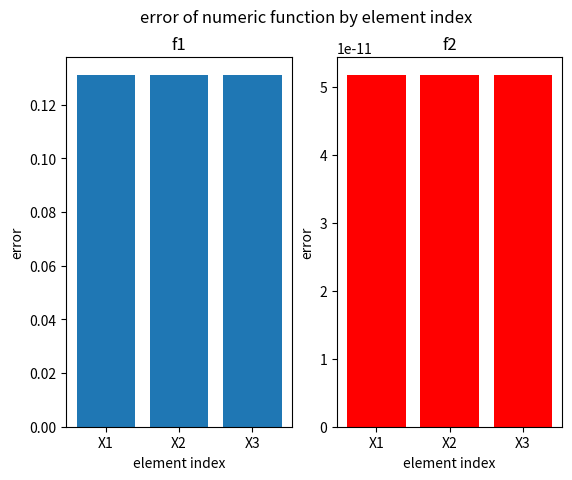

Python code for this plot:
import numpy as np
import matplotlib.pyplot as plt


def main():
    X = np.array([1, 1, 1])
    A = np.array([[2, 7, 6],
                  [9, 5, 1],
                  [4, 3, 8]])
    E_MACHINE = 2 * pow(10, -16)

    f1_analytic_par = {'A': A, 'val': sin_val, 'grad': sin_grad}
    f1_val, f1_analytic_grad = f1(X, f1_analytic_par, nargout=2)
    f1_numeric_par = {'epsilon': E_MACHINE, 'f_par': f1_analytic_par}
    f1_numeric_grad = numdiff(f1, X, f1_numeric_par, nargout=1)

    f2_analytic_par = {"phi_val": sin_val, "h": exp_val,
                       "phi_g": sin_grad, "h'": exp_grad}
    f2_val, f2_analytic_grad = f2(X, f2_analytic_par, nargout=2)
    f2_numeric_par = {'epsilon': E_MACHINE, 'f_par': f2_analytic_par}
    f2_numeric_grad = numdiff(f2, X, f2_numeric_par, nargout=1)

    # Compute difference between numerical and analytical gradient
    f1_grad_error = abs(f1_analytic_grad - f1_numeric_grad)
    print("analytic grad=", f1_analytic_grad,
          "\nnumeric grad=", f1_numeric_grad,
          "\nerror=", f1_grad_error,
          "\n\n\n")

    f2_grad_error = abs(f2_analytic_grad - f2_numeric_grad)
    print("analytic grad=", f2_analytic_grad,
          "\nnumeric grad=", f2_numeric_grad,
          "\nerror=", f2_grad_error,
          "\n\n\n")

    names = ['X1', 'X2', 'X3']
    plt.figure(1)
    plt.subplot(121)
    plt.bar(names, f1_grad_error)
    plt.xlabel('element index')
    plt.ylabel('error')
    plt.title('f1')

    plt.subplot(122)
    plt.bar(names, f2_grad_error, color='r')
    plt.xlabel('element index')
    plt.ylabel('error')
    plt.title('f2')

    plt.suptitle('error of numeric function by element index')
    plt.show()

    # '''
    # A testing function for the excercise's required functions
    # :return:
    # '''
    # data = np.array([2, 1, 8])[:, np.newaxis]  # column vector
    # mat = np.array([[2, 7, 6],
    #                 [9, 5, 1],
    #                 [4, 3, 8]])
    # I = np.array([[1, 0, 0],
    #                 [0, 1, 0],
    #                 [0, 0, 1]])
    #
    # val, grad, hess = Task3_1_func(data)
    #
    # print("======> Task3_1_func output:")
    # print("Value =\n", val)
    # print("Gradient =\n", grad)
    # print("Hessian =\n", hess)
    #
    # sin_dict = {'A': I,
    #             'val': sin_val,
    #             'grad': sin_grad,
    #             'hessian': sin_hessian}
    # res1 = f1(data, sin_dict, nargout=3)
    # print("======> f1 output:")
    # print("Value =\n",res1[0])
    # print("Gradient =\n", res1[1])
    # print("Hessian =\n", res1[2])
    #
    # exp_dict = {"phi_val": sin_val,
    #             "phi_g": sin_grad,
    #             "phi_h": sin_hessian,
    #             "h": exp_val,
    #             "h'": exp_grad,
    #             "h''": exp_hess}
    #
    # res2 = f2(data, exp_dict, nargout=3)
    # print("======> f2 output:")
    # print("Value =\n", res2[0])
    # print("Gradient =\n", res2[1])
    # print("Hessian =\n", res2[2])
    #
    # numdiff_par = dict({'e': mat, 'fun_par': sin_dict, 'gradient': sin_grad})
    # a, b = numdiff(f1, data, numdiff_par, nargout=2)
    # print("\n\n\na=\n", a, "\nb=\n", b)


def f1(x, par, nargout=3):
    '''
    nonlinear multivariate function, f1:R^n->R, f1(x) = phi(Ax)

    :param x: function argument, vector. x is R^(n x 1)
    :param par: A dictionary ('struct') of parameters including:
        for every nargout:
            'A' : matrix R^(m x n)
            'val' : pointer to function phi, nonlinear multivariate function R^m -> R
        for nargout > 1:
            'grad' : pointer to gradient function of phi
        for nargout > 2:
            'hessian' (optional) : pointer to hessian function of phi
    :param nargout: number of arguments given, mimics nargout of matlab, can be 1,2 or 3
    :return: depends on nargout.
        If nargout is 1, returns f1(x)
        If nargout is 2, returns (f1(x), f1'(x))
        If nargout is 3, returns (f1(x), f1'(x), f1''(x))
    '''

    assert isinstance(x, np.ndarray)
    assert isinstance(nargout, int) and nargout in range(1, 4)
    assert isinstance(par, dict)

    mat = par['A']
    phi_val = par['val'](np.dot(mat, x))

    if nargout == 1:
        return phi_val

    phi_g = par['grad'](np.dot(mat, x))
    matT = np.transpose(mat)
    grad = np.dot(matT, phi_g)

    if nargout == 2:
        return phi_val, grad

    phi_H = par['hessian'](np.dot(mat, x))
    hess = np.dot(np.dot(matT,phi_H)[:,:,0], mat)

    return phi_val, grad, hess


def f2(x, par, nargout=3):
    '''
    h2(x) = f(phi(x))
    f is a nonlinear multivariate function f2: R^n -> R

    :param x: function argument, vector. x is R^(n x 1)
    :param par: A dictionary ('struct') of parameters including:
        for every nargout:
            "phi_val" : pointer to function phi, nonlinear multivariate function R^m -> R
            "h" : pointer to nonlinear scalar function, h: R -> R
        for nargout > 1:
            "phi_g" : pointer to gradient function of phi
            "h'" : pointer to derivative function of h
        for nargout > 2:
            "phi_h" : pointer to hessian function of phi
            "h''" : pointer to second derivative function of h
    :param nargout: number of arguments given, mimics nargout of matlab, can be 1,2 or 3
    :return: depends on nargout.
        If nargout is 1, returns f(x)
        If nargout is 2, returns (f(x), f'(x))
        If nargout is 3, returns (f(x), f'(x), f''(x))
    '''

    assert isinstance(x, np.ndarray)
    assert isinstance(nargout, int) and nargout in range(1, 4)
    assert isinstance(par, dict)

    phi_val = par["phi_val"](x)
    f2_val = par["h"](phi_val)
    if nargout == 1:
        return f2_val

    grad_phi = par["phi_g"](x)
    h_der = par["h'"](phi_val)
    f2_grad = grad_phi * h_der
    if nargout == 2:
        return f2_val, f2_grad

    hess_phi = par["phi_h"](x)
    h_sec_der = par["h''"](phi_val)
    f2_hess = hess_phi * (h_der + h_sec_der)

    return f2_val, f2_grad, f2_hess


def sin_val(x):
    '''
    :param x: A 3x1 vector of floats
    :return: sin(x1*x2*x3)
    '''
    assert isinstance(x, np.ndarray)
    assert len(x) == 3
    return np.sin(x[0] * x[1] * x[2])


def sin_grad(x):
    '''
    :param x: A 3x1 vector of floats
    :return: gradient of sin(x1*x2*x3)
    '''
    assert isinstance(x, np.ndarray)
    assert len(x) == 3
    prod = x[0] * x[1] * x[2]
    grad = [np.cos(prod) * x[1] * x[2],
            np.cos(prod) * x[0] * x[2],
            np.cos(prod) * x[0] * x[1]]
    return np.array(grad)


def sin_hessian(x):
    '''
    :param x: A 3x1 vector of floats
    :return: hessian of sin(x1*x2*x3)
    '''
    assert isinstance(x, np.ndarray)
    assert len(x) == 3
    prod = x[0] * x[1] * x[2]
    dx1dx1 = -np.sin(prod) * x[1] * x[1] * x[2] * x[2]
    dx1dx2 = -np.sin(prod) * x[0] * x[1] * x[2] * x[2] + np.cos(prod) * x[2]
    dx1dx3 = -np.sin(prod) * x[0] * x[1] * x[1] * x[2] + np.cos(prod) * x[1]

    dx2dx1 = dx1dx2
    dx2dx2 = -np.sin(prod) * x[0] * x[0] * x[2] * x[2]
    dx2dx3 = -np.sin(prod) * x[0] * x[0] * x[1] * x[2] + np.cos(prod) * x[0]

    dx3dx1 = dx1dx3
    dx3dx2 = dx2dx3
    dx3dx3 = -np.sin(prod) * x[0] * x[0] * x[1] * x[1]

    hessian = [[dx1dx1, dx1dx2, dx1dx3],
               [dx2dx1, dx2dx2, dx2dx3],
               [dx3dx1, dx3dx2, dx3dx3]]
    return hessian


def Task3_1_func(x):
    assert isinstance(x, np.ndarray)
    return sin_val(x), sin_grad(x), sin_hessian(x)


def exp_val(x):
    return np.exp(x)


def exp_grad(x):
    return np.exp(x)


def exp_hess(x):
    return np.exp(x)


def Task3_2_func(x):
    assert isinstance(x, np.ndarray)
    assert len(x) == 3
    return exp_val(x), exp_grad(x), exp_hess(x)


def numdiff(myfunc, x, par, nargout=2):
    '''
    computes gradient and hessian of myfunc numerically

    :param myfunc: pointer to either of f1 or f2
    :param x: Input vector R^(mx1)
    :param par: a dictionary including keys:
        'epsilon' : The incerement of x
        'f_par' : parameters dictionary given to function
    :param nargout: Like nargout of matlab, can be 1 or 2
    :return: [gnum, Hnum]
        gnum : Numerical estimation of function gradient
        Hnum : Numerical estimation of function Hessian
    '''
    assert callable(myfunc)
    assert isinstance(x, np.ndarray)
    assert isinstance(par, dict)
    assert 'epsilon' in par.keys()
    assert isinstance(nargout, int)
    assert nargout in range(1, 3)

    epsilon_tot = par['epsilon']
    assert isinstance(epsilon_tot, float)
    max_abs_val_of_x = max(x.min(), x.max(), key=abs)
    epsilon = pow(epsilon_tot, 1 / 3) * max_abs_val_of_x

    standard_base = np.array(((1, 0, 0),
                              (0, 1, 0),
                              (0, 0, 1)))

    grad = []
    for i in range(0, len(x)):
        right_g_i = myfunc(x+epsilon*standard_base[i], par['f_par'], nargout=1)
        left_g_i = myfunc(x-epsilon*standard_base[i], par['f_par'], nargout=1)
        g_i = (right_g_i - left_g_i)/(2*epsilon)
        grad.append(g_i)
    grad = np.array(grad)

    if nargout == 1:
        return grad

    hess = []
    analytic_grad = par['gradient']
    assert callable(analytic_grad)
    for i in range(0, len(x)):
        h_i = (analytic_grad(x+epsilon*e[i])-analytic_grad(x-epsilon*e[i]))/(2*epsilon)
        hess.append(h_i)
    hess = np.array(hess)

    return grad, hess




if __name__ == "__main__":
    main()
